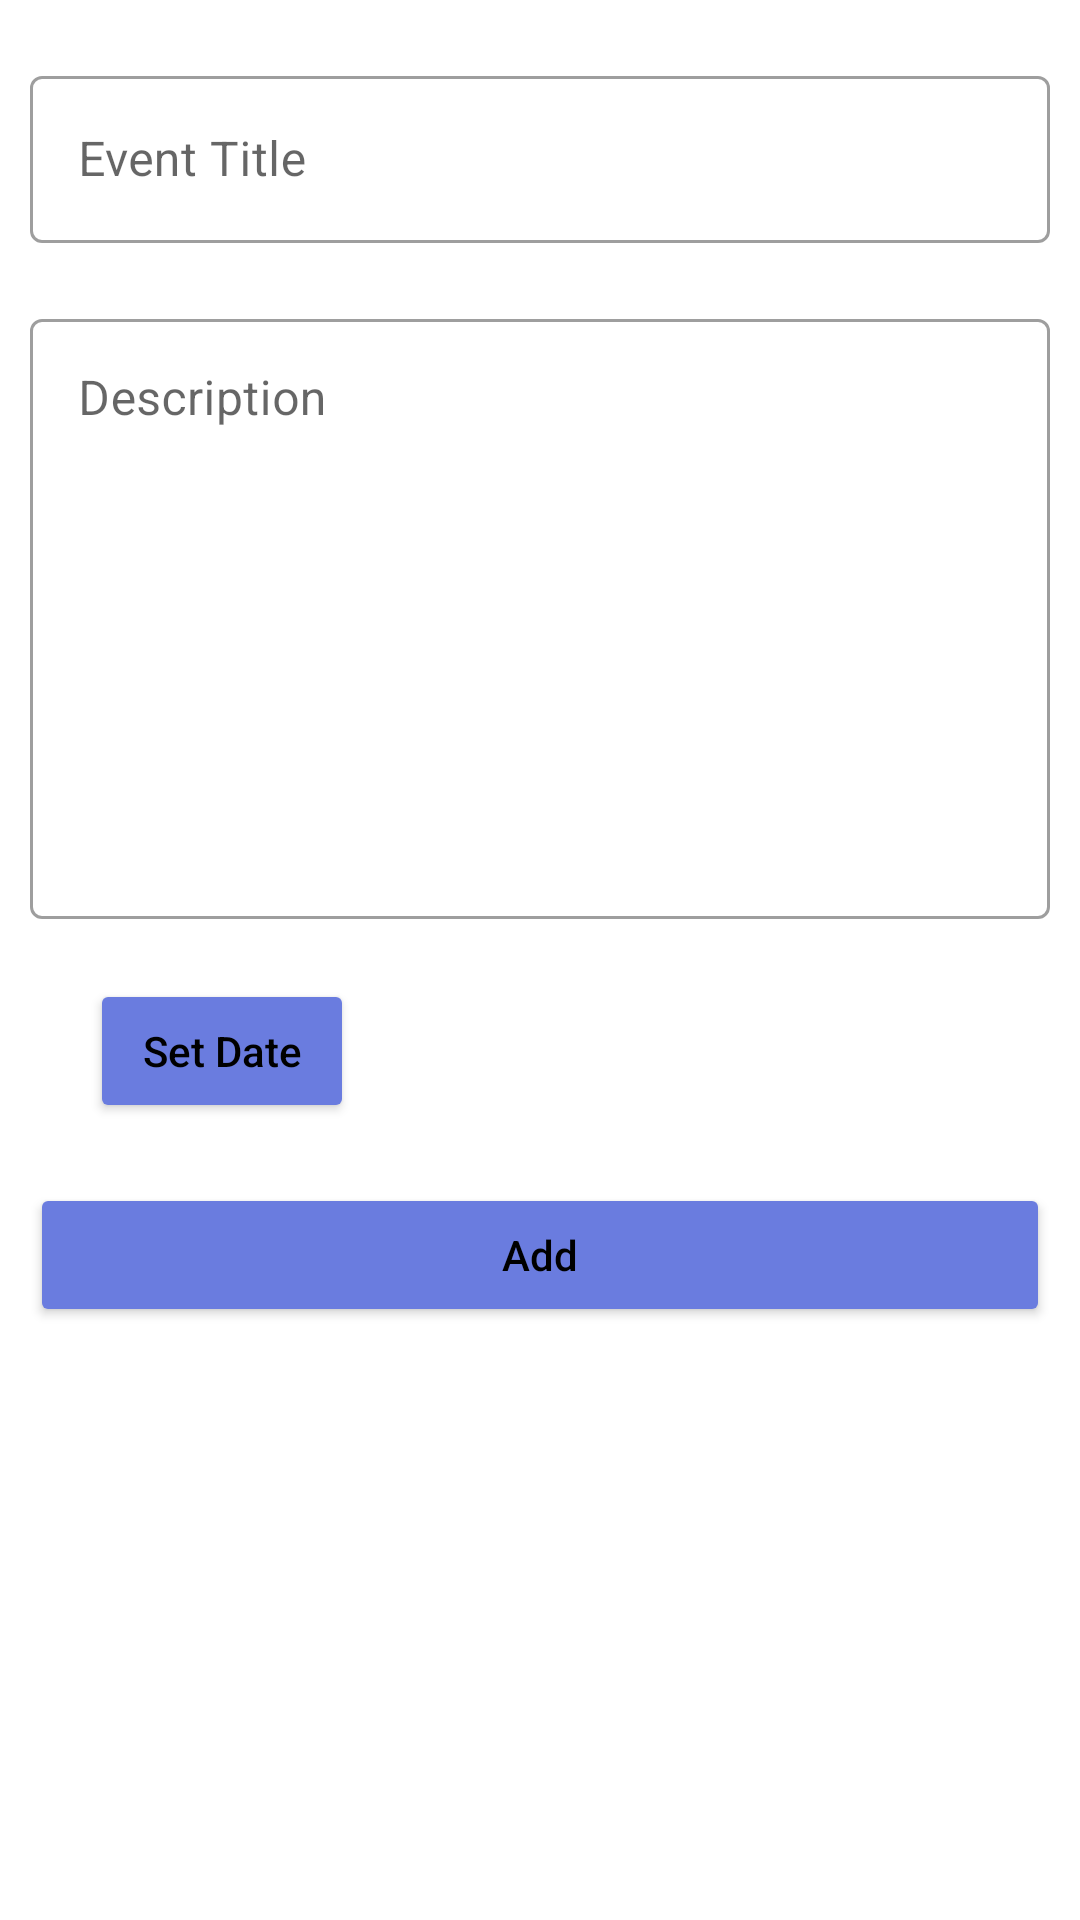

Produce the Android XML layout that renders to this screen, including the resource entries it uses.
<!-- AndroidManifest.xml: application theme Theme.Digital_socity -->
<!-- res/layout/bottomsheet_event_dialog.xml -->
<?xml version="1.0" encoding="utf-8"?>
<RelativeLayout xmlns:android="http://schemas.android.com/apk/res/android"
    android:padding="10dp"
    android:layout_width="match_parent"
    android:layout_height="wrap_content">

    <com.google.android.material.textfield.TextInputLayout
        android:id="@+id/inputlayoutEventTitle"
        style="@style/Widget.MaterialComponents.TextInputLayout.OutlinedBox"
        android:hint="Event Title"
        android:layout_marginTop="10dp"
        android:layout_width="match_parent"
        android:layout_height="wrap_content"
        >
        <com.google.android.material.textfield.TextInputEditText
            android:id="@+id/inputEventTitle"
            android:layout_width="match_parent"
            android:layout_height="wrap_content"
            />

    </com.google.android.material.textfield.TextInputLayout>

    <com.google.android.material.textfield.TextInputLayout
        android:layout_below="@id/inputlayoutEventTitle"
        android:id="@+id/inputlayoutEventDesc"
        style="@style/Widget.MaterialComponents.TextInputLayout.OutlinedBox"
        android:hint="Description"
        android:layout_marginTop="20dp"
        android:layout_width="match_parent"
        android:layout_height="wrap_content"
        >
        <com.google.android.material.textfield.TextInputEditText
            android:gravity="start"
            android:id="@+id/inputEventDesc"
            android:layout_width="match_parent"
            android:layout_height="200dp"
            />
    </com.google.android.material.textfield.TextInputLayout>

    <TextView
        android:layout_marginTop="20dp"
        android:layout_below="@id/inputlayoutEventDesc"
        android:id="@+id/tvdateevent"
        android:layout_width="wrap_content"
        android:layout_height="46dp"
        android:gravity="center"
        />

    <androidx.appcompat.widget.AppCompatButton
        android:layout_toRightOf="@id/tvdateevent"
        android:layout_marginLeft="20dp"
        android:layout_marginTop="20dp"
        android:id="@+id/datepickerevent"
        android:layout_below="@id/inputlayoutEventDesc"
        android:backgroundTint="@color/ActionBarColor"
        android:layout_width="wrap_content"
        android:layout_height="wrap_content"
        android:textAllCaps="false"
        android:text="Set Date"
        />

    <androidx.appcompat.widget.AppCompatButton
        android:backgroundTint="@color/ActionBarColor"
        android:textAllCaps="false"
        android:text="Add"
        android:layout_marginTop="20dp"
        android:layout_below="@id/datepickerevent"
        android:id="@+id/btnAddnotice"
        android:layout_width="match_parent"
        android:layout_height="wrap_content"
        />



</RelativeLayout>
<!-- resources referenced by this layout -->
<resources>
  <color name="ActionBarColor">#6A7CDF</color>
  <style name="Theme.Digital_socity" parent="Theme.MaterialComponents.DayNight.DarkActionBar">
          
          <item name="colorPrimary">@color/ActionBarColor</item>
          <item name="colorPrimaryVariant">@color/statusBarColor</item>
          <item name="colorOnPrimary">@color/white</item>
          
          <item name="colorSecondary">#7F93FD</item>
          <item name="colorSecondaryVariant">@color/teal_700</item>
          <item name="colorOnSecondary">@color/black</item>
          <item name="android:textColor">@color/black</item>
          
  
          <item name="android:statusBarColor" tools:targetApi="l">?attr/colorPrimaryVariant</item>
          
      </style>
  <color name="statusBarColor">#3F51B5</color>
  <color name="white">#FFFFFFFF</color>
  <color name="teal_700">#FF018786</color>
  <color name="black">#FF000000</color>
</resources>
